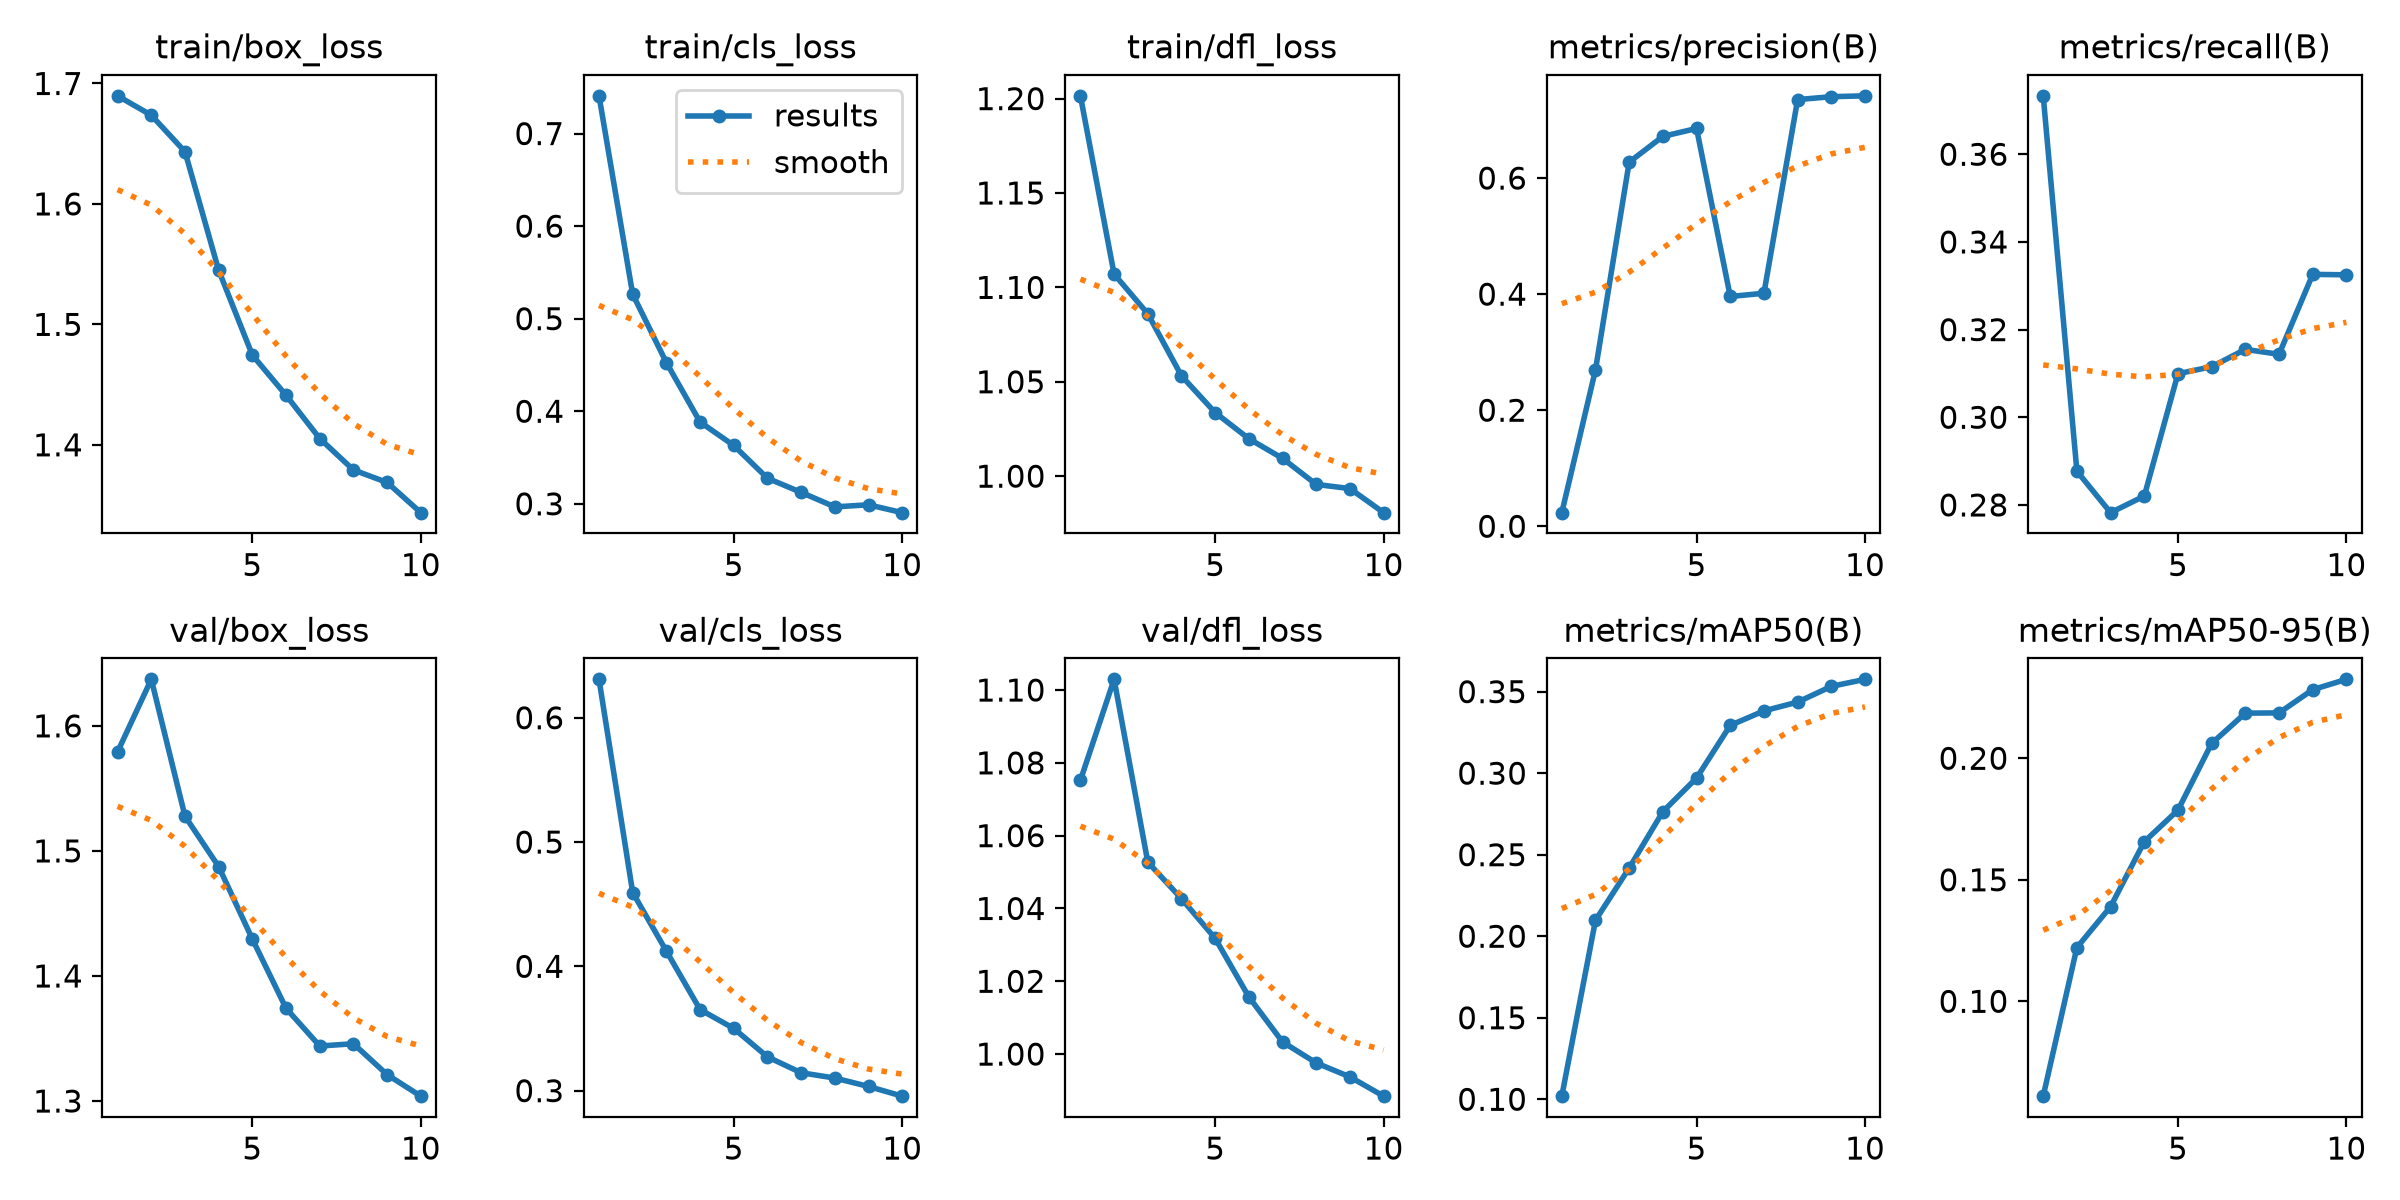

The file beside this chart, header and first rows:
epoch, time, train/box_loss, train/cls_loss, train/dfl_loss, metrics/precision(B), metrics/recall(B), metrics/mAP50(B), metrics/mAP50-95(B), val/box_loss, val/cls_loss, val/dfl_loss, lr/pg0, lr/pg1, lr/pg2
1, 68.14, 1.69, 0.7407, 1.201, 0.02344, 0.3733, 0.1019, 0.06097, 1.579, 0.6309, 1.075, 0.0003306, 0.0003306, 0.0003306
2, 150.6, 1.674, 0.5264, 1.107, 0.2696, 0.2877, 0.2098, 0.1221, 1.637, 0.4594, 1.103, 0.0006506, 0.0006506, 0.0006506
3, 234.2, 1.643, 0.4525, 1.086, 0.6275, 0.2782, 0.2418, 0.1389, 1.528, 0.4122, 1.053, 0.0009029, 0.0009029, 0.0009029
4, 323.1, 1.545, 0.3883, 1.053, 0.6718, 0.282, 0.2764, 0.1657, 1.487, 0.3652, 1.043, 0.000796, 0.000796, 0.000796
5, 377.5, 1.474, 0.363, 1.034, 0.6855, 0.3099, 0.297, 0.1787, 1.43, 0.35, 1.032, 0.000591, 0.000591, 0.000591
6, 427.2, 1.441, 0.3276, 1.02, 0.3959, 0.3115, 0.3293, 0.2061, 1.374, 0.3272, 1.016, 0.000505, 0.000505, 0.000505
7, 488.9, 1.405, 0.3124, 1.009, 0.4016, 0.3155, 0.3382, 0.2186, 1.344, 0.3144, 1.003, 0.0004346, 0.0004346, 0.0004346
8, 570.9, 1.379, 0.2967, 0.9956, 0.7353, 0.3144, 0.3436, 0.2187, 1.346, 0.3101, 0.9976, 0.0002994, 0.0002994, 0.0002994
9, 644.4, 1.369, 0.2989, 0.9934, 0.7402, 0.3326, 0.3532, 0.2282, 1.321, 0.3034, 0.9937, 0.0001808, 0.0001808, 0.0001808
10, 722.5, 1.344, 0.2904, 0.9807, 0.7417, 0.3325, 0.3575, 0.2325, 1.304, 0.2956, 0.9884, 8.85795e-05, 8.85795e-05, 8.85795e-05
